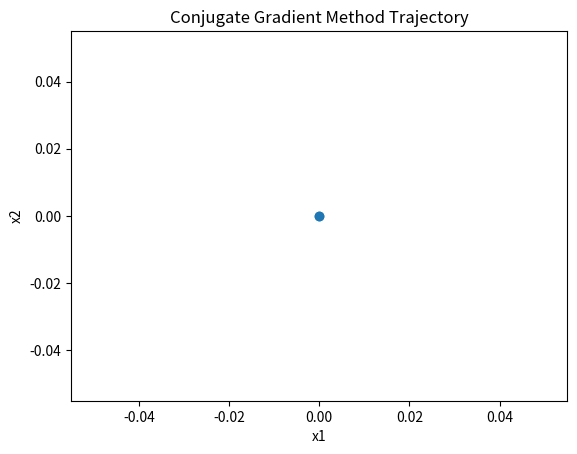
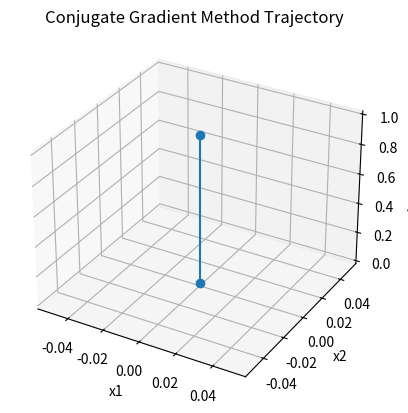

These figures' Python source, in order:
import numpy as np
from scipy.optimize import brent
import matplotlib.pyplot as plt
from mpl_toolkits.mplot3d import Axes3D
from scipy.optimize import minimize_scalar

# определяем квадратичную функцию
def f(x):
    return x[0]**2 + 2 * x[1]**2

# определяем градиент функции
def grad_f(x):
    return np.array([2 * x[0], 4 * x[1]])

# реализуем метод сопряженных градиентов
def conjugate_gradient_method(x0, f, grad_f, epsilon=1e-5, max_iterations=1000, verbose=False):
    x = x0
    d = -grad_f(x)
    g = grad_f(x)
    alpha = 0.1
    x_hist = [x]

    for i in range(max_iterations):
        d_prev = d
        alpha = minimize_scalar(lambda a: f(x + a * d)).x
        x = x + alpha * d
        x_hist.append(x)
        g_prev = g
        g = grad_f(x)
        beta = np.dot(g, g - g_prev) / np.dot(d, g_prev)
        d = -g + beta * d_prev

        if verbose:
            print("Iteration {}: x = {}, f(x) = {}".format(i+1, x, f(x)))

        if np.linalg.norm(g) < epsilon:
            if verbose:
                print("Converged in {} iterations".format(i+1))
            break

    if not verbose:
        print("Converged in {} iterations".format(i+1))

    return x, x_hist

# вспомогательная функция для поиска оптимального шага
def line_search_func(alpha, x, d, f, grad_f):
    return f(x + alpha * d)

# вызываем метод сопряженных градиентов с начальной точкой x0 = [0, 0]
x_opt, x_hist = conjugate_gradient_method(np.array([0, 0]), f, grad_f, verbose=True)

# строим график траектории вычислений метода сопряженных градиентов
x_hist = np.array(x_hist)
plt.plot(x_hist[:, 0], x_hist[:, 1], 'o-')
plt.xlabel('x1')
plt.ylabel('x2')
plt.title('Conjugate Gradient Method Trajectory')
plt.show()

fig = plt.figure()
ax = fig.add_subplot(111, projection='3d')
ax.plot(x_hist[:, 0], x_hist[:, 1], np.arange(len(x_hist)), 'o-')
ax.set_xlabel('x1')
ax.set_ylabel('x2')
ax.set_zlabel('Iteration')
ax.set_title('Conjugate Gradient Method Trajectory')
plt.show()


print("Optimal point:", x_opt)
print("Optimal value:", f(x_opt))